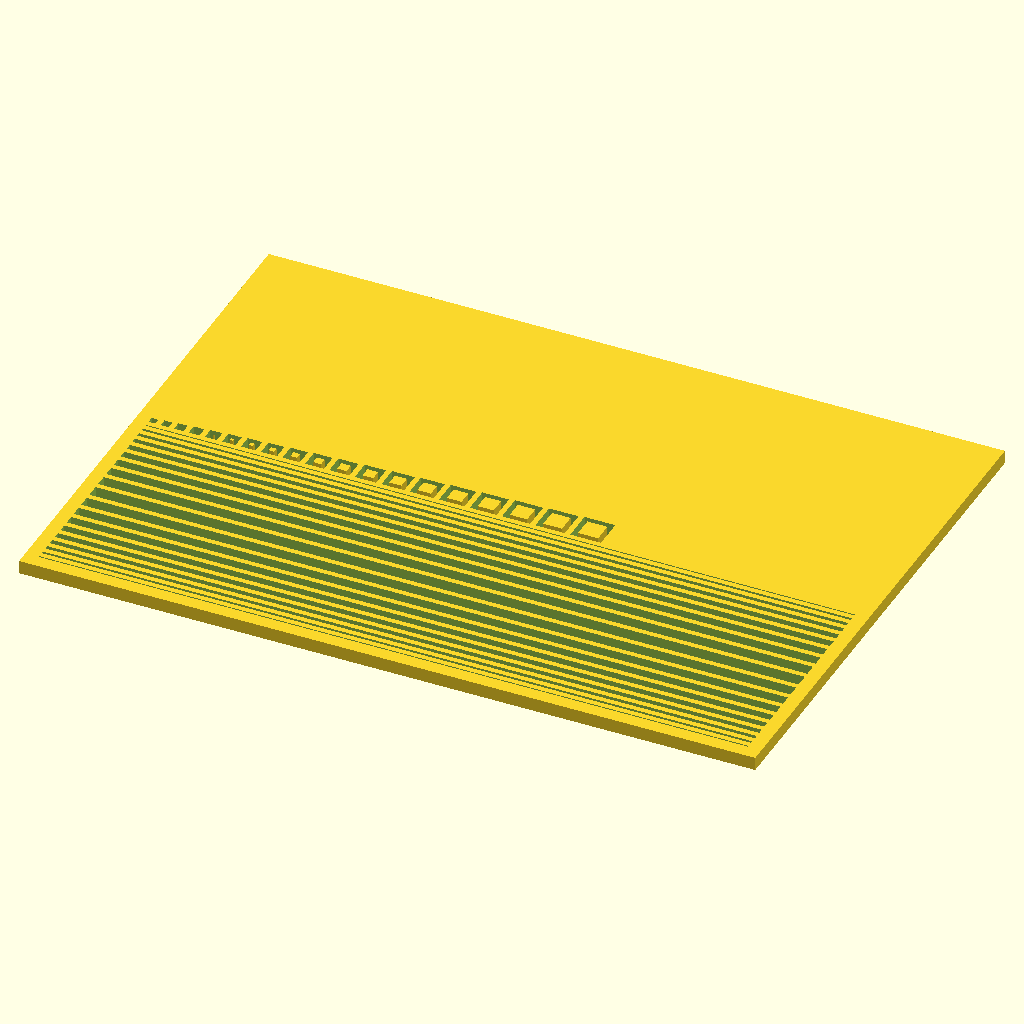
Cell 1: the model at its default parameters.
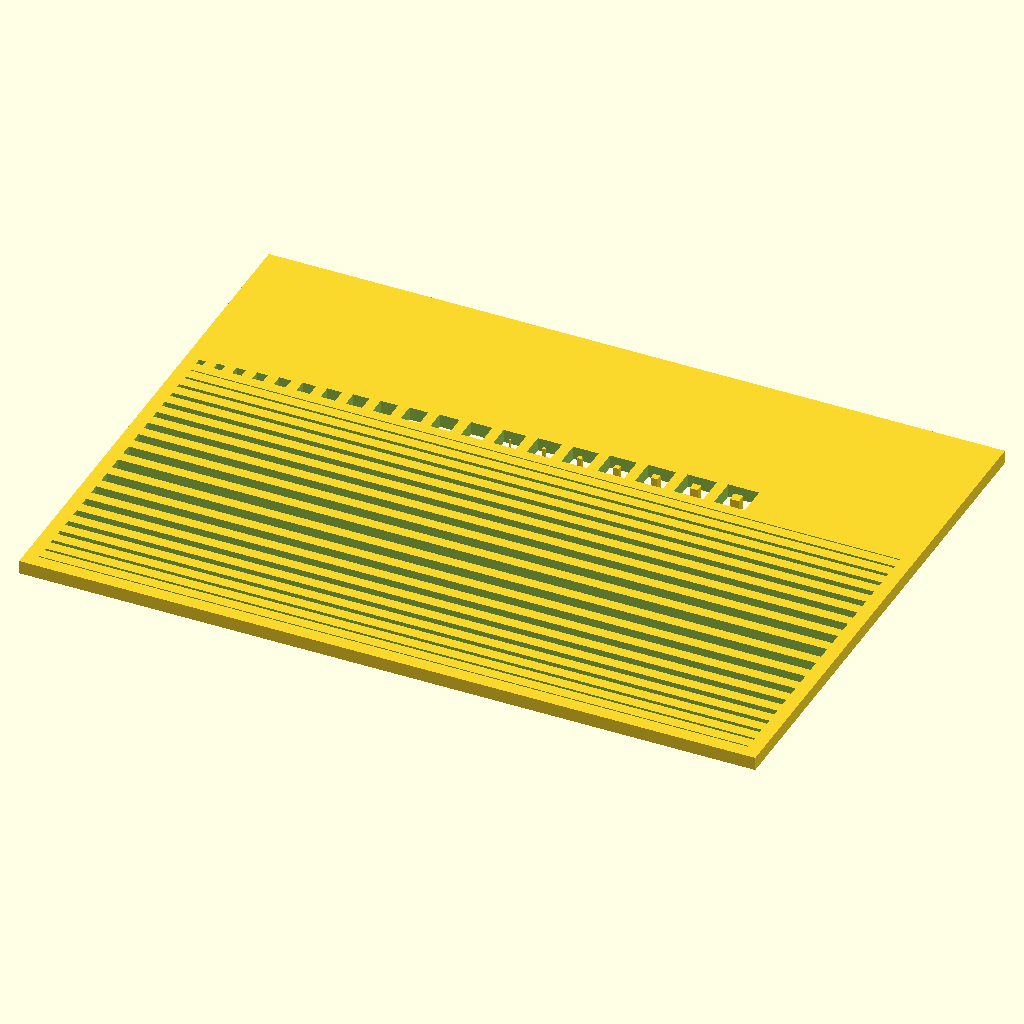
Cell 2: space = 0.8 (everything else at default).
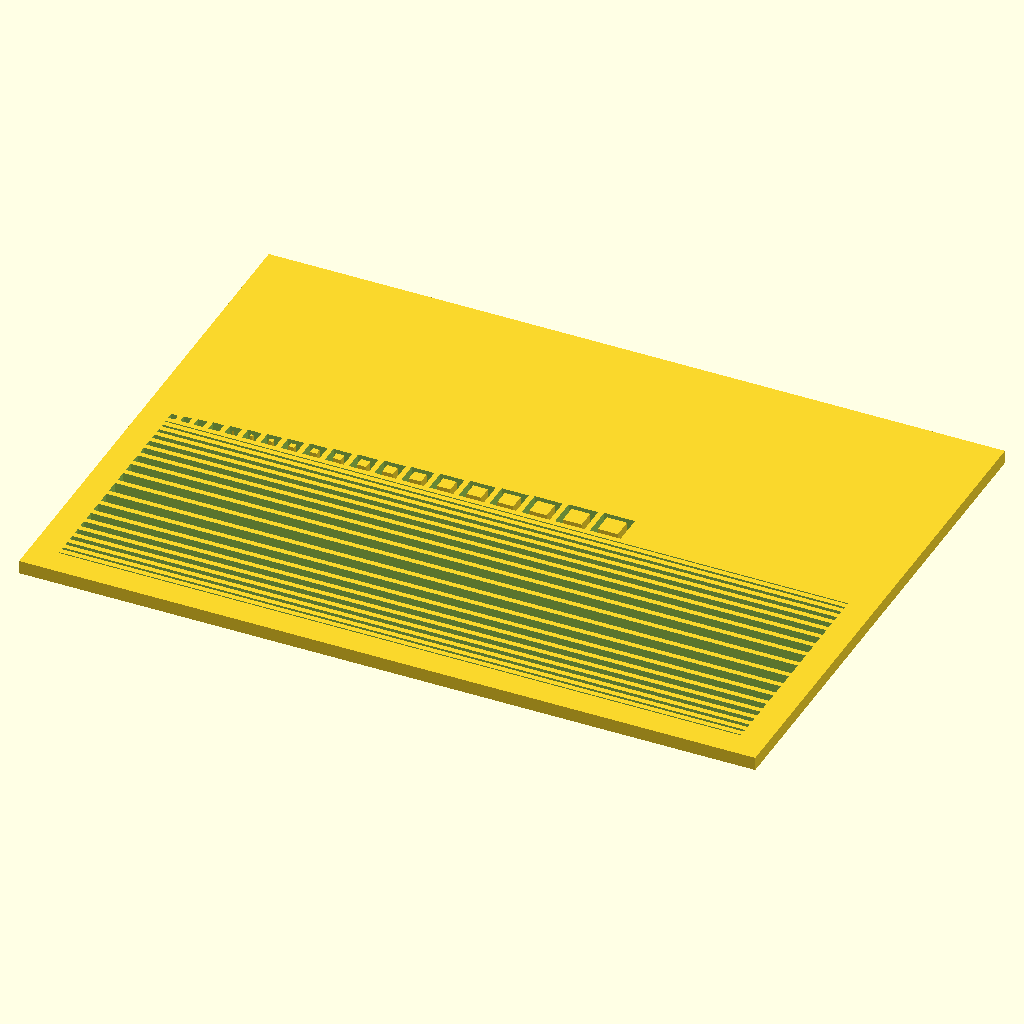
Cell 3: the same model with outer_space = 2.
The same orthographic view direction (rotation 55°, 0°, 25°; colour scheme Cornfield) for every cell, with the view re-fitted per cell, so scale and position can differ between cells.
Source of the model, test_pcb_pattern_generator/test_pcb_pattern_generator.scad:
use <bendlib/bendlib.scad>;


dim = [55, 40];

space = 0.4;
outer_space = 1;

lines = [0.1, 0.2, 0.3, 0.4, 0.5, 0.6, 0.7, 0.8, 0.9, 1.0, 0.9, 0.8, 0.7, 0.6, 0.5, 0.4, 0.3, 0.2, 0.1];
squares = [0.5, 0.6, 0.7, 0.8, 0.9, 1, 1.1, 1.2, 1.3, 1.4, 1.5, 1.6, 1.7, 1.8, 1.9, 2.0, 2.1, 2.2, 2.3];

module draw_lines(width, i = 0) {
    if (i < len(lines)) {
        
        square([width, lines[i]]);
        
        translate([0,lines[i] + space])
        draw_lines(width, i+1);
        
    }
}

module draw_squares(i = 0) {
    if (i < len(squares)) {
        
        difference() {
            square([squares[i], squares[i]]);
            offset(-space)
            square([squares[i], squares[i]]);
        }
        
        translate([squares[i] + space,0])
        draw_squares(i+1);
    }
    
}


difference() {
    square(dim);
    
    translate([outer_space,outer_space]) {
        draw_lines(dim[0] - outer_space*2);
        
        translate([0,bl_sum(lines) + len(lines)*space])
        draw_squares();
    }
    
}
Customizer parameters (derived from the source; name, type, default, range or options):
dim: vector, default [55, 40]
space: number, default 0.4
outer_space: number, default 1
